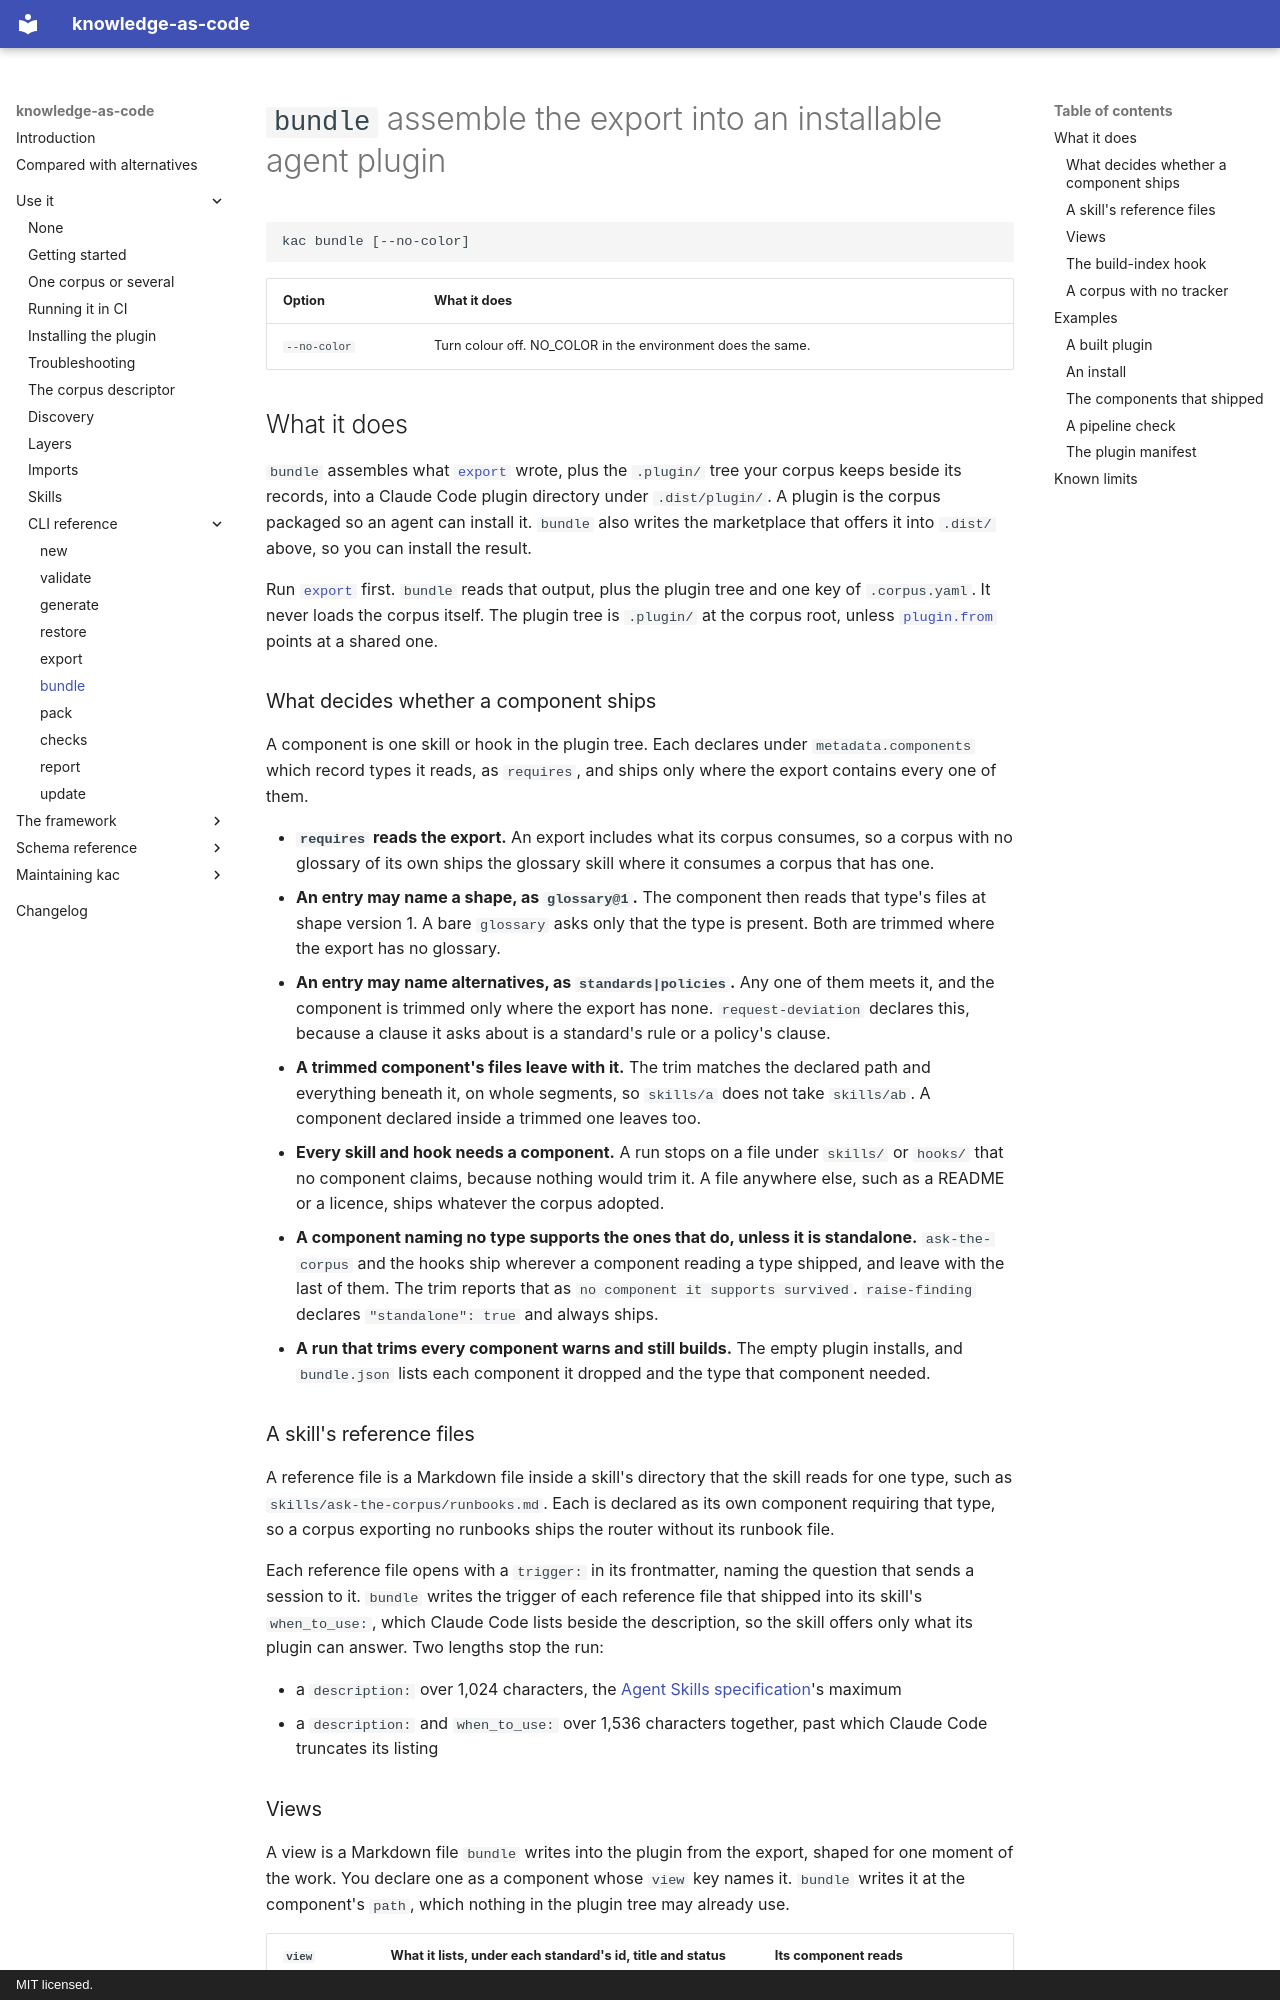

repository: paul80nd/knowledge-as-code · page: use/cli/bundle/index.html · generator: mkdocs · copyright: MIT licensed.

# `bundle` assemble the export into an installable agent plugin

<!-- BEGIN GENERATED: usage-bundle -->

```text
kac bundle [--no-color]
```

| Option       | What it does                                                |
|--------------|-------------------------------------------------------------|
| `--no-color` | Turn colour off. NO_COLOR in the environment does the same. |

<!-- END GENERATED: usage-bundle -->

## What it does

`bundle` assembles what [`export`](export.md) wrote, plus the `.plugin/` tree your corpus keeps beside its records, into
a Claude Code plugin directory under `.dist/plugin/`. A plugin is the corpus packaged so an agent can install it.
`bundle` also writes the marketplace that offers it into `.dist/` above, so you can install the result.

Run [`export`](export.md) first. `bundle` reads that output, plus the plugin tree and one key of `.corpus.yaml`. It
never loads the corpus itself. The plugin tree is `.plugin/` at the corpus root, unless
[`plugin.from`](../corpus-descriptor.md#plugin) points at a shared one.

### What decides whether a component ships

A component is one skill or hook in the plugin tree. Each declares under `metadata.components` which record types it
reads, as `requires`, and ships only where the export contains every one of them.

* **`requires` reads the export.** An export includes what its corpus consumes, so a corpus with no
  glossary of its own ships the glossary skill where it consumes a corpus that has one.
* **An entry may name a shape, as `glossary@1`.** The component then reads that type's files at shape version 1. A bare
  `glossary` asks only that the type is present. Both are trimmed where the export has no glossary.
* **An entry may name alternatives, as `standards|policies`.** Any one of them meets it, and the component is trimmed
  only where the export has none. `request-deviation` declares this, because a clause it asks about is a standard's
  rule or a policy's clause.
* **A trimmed component's files leave with it.** The trim matches the declared path and everything beneath it, on whole
  segments, so `skills/a` does not take `skills/ab`. A component declared inside a trimmed one leaves too.
* **Every skill and hook needs a component.** A run stops on a file under `skills/` or `hooks/` that no component
  claims, because nothing would trim it. A file anywhere else, such as a README or a licence, ships whatever the corpus
  adopted.
* **A component naming no type supports the ones that do, unless it is standalone.** `ask-the-corpus` and the hooks
  ship wherever a component reading a type shipped, and leave with the last of them.
  The trim reports that as `no component it supports survived`. `raise-finding` declares `"standalone": true` and
  always ships.
* **A run that trims every component warns and still builds.** The empty plugin installs, and `bundle.json` lists each
  component it dropped and the type that component needed.

### A skill's reference files

A reference file is a Markdown file inside a skill's directory that the skill reads for one type, such as
`skills/ask-the-corpus/runbooks.md`. Each is declared as its own component requiring that type, so a corpus exporting
no runbooks ships the router without its runbook file.

Each reference file opens with a `trigger:` in its frontmatter, naming the question that sends a session to it.
`bundle` writes the trigger of each reference file that shipped into its skill's `when_to_use:`, which Claude Code
lists beside the description, so the skill offers only what its plugin can answer. Two lengths stop the run:

* a `description:` over 1,024 characters, the [Agent Skills specification](https://agentskills.io/specification)'s
  maximum
* a `description:` and `when_to_use:` over 1,536 characters together, past which Claude Code truncates its listing
